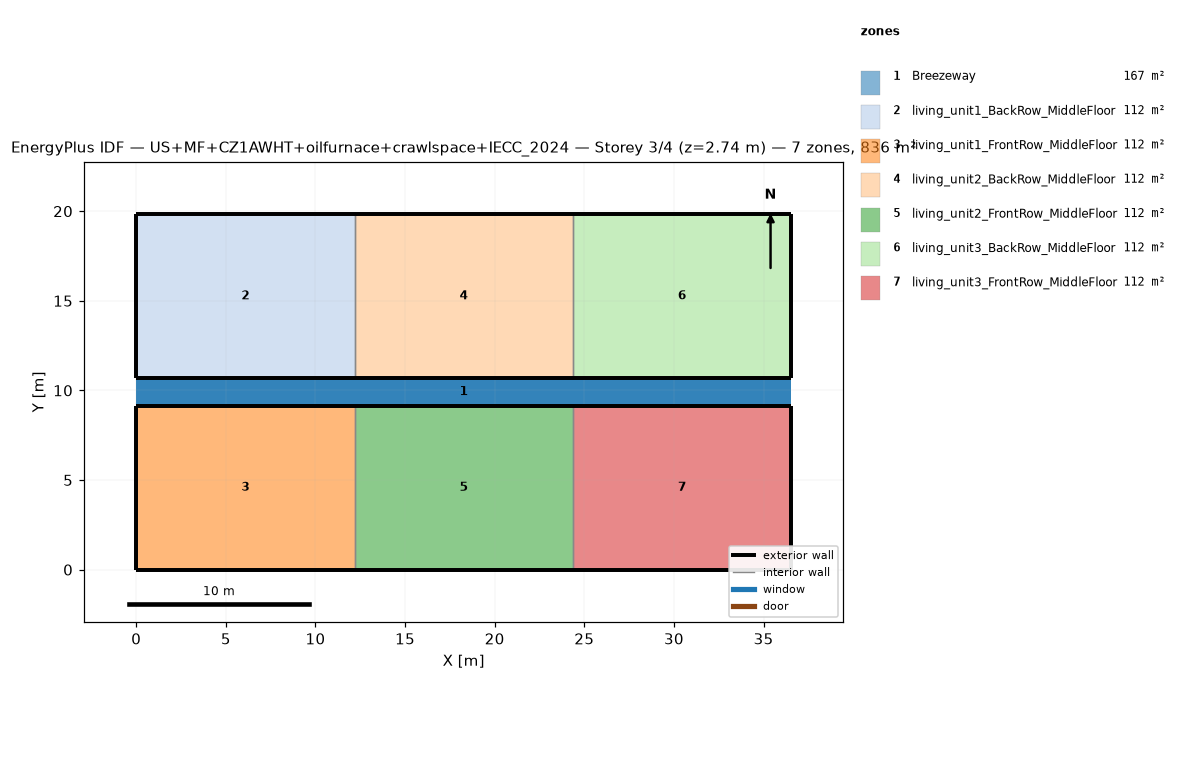
=== STOREY PLAN SPEC (per zone: floor XY polygon, exterior-wall plan segments, windows/doors) ===
zone 1: Breezeway  (167.0 m²)
  floor: (36.54, 9.16) (0.00, 9.16) (0.00, 10.68) (36.54, 10.68)
  floor: (36.54, 9.16) (0.00, 9.16) (0.00, 10.68) (36.54, 10.68)
  floor: (36.54, 9.16) (0.00, 9.16) (0.00, 10.68) (36.54, 10.68)
zone 2: living_unit1_BackRow_MiddleFloor  (111.5 m²)
  floor: (12.18, 10.68) (0.00, 10.68) (0.00, 19.84) (12.18, 19.84)
  exterior wall: (0.00, 10.68) – (12.18, 10.68)  [12.2 m]
  exterior wall: (12.18, 19.84) – (0.00, 19.84)  [12.2 m]
  exterior wall: (0.00, 19.84) – (0.00, 10.68)  [9.2 m]
  interior walls: 1
zone 3: living_unit1_FrontRow_MiddleFloor  (111.5 m²)
  floor: (12.18, 0.00) (0.00, 0.00) (0.00, 9.16) (12.18, 9.16)
  exterior wall: (0.00, 0.00) – (12.18, 0.00)  [12.2 m]
  exterior wall: (12.18, 9.16) – (0.00, 9.16)  [12.2 m]
  exterior wall: (0.00, 9.16) – (0.00, 0.00)  [9.2 m]
  interior walls: 1
zone 4: living_unit2_BackRow_MiddleFloor  (111.5 m²)
  floor: (24.36, 10.68) (12.18, 10.68) (12.18, 19.84) (24.36, 19.84)
  exterior wall: (12.18, 10.68) – (24.36, 10.68)  [12.2 m]
  exterior wall: (24.36, 19.84) – (12.18, 19.84)  [12.2 m]
  interior walls: 2
zone 5: living_unit2_FrontRow_MiddleFloor  (111.5 m²)
  floor: (24.36, 0.00) (12.18, 0.00) (12.18, 9.16) (24.36, 9.16)
  exterior wall: (12.18, 0.00) – (24.36, 0.00)  [12.2 m]
  exterior wall: (24.36, 9.16) – (12.18, 9.16)  [12.2 m]
  interior walls: 2
zone 6: living_unit3_BackRow_MiddleFloor  (111.5 m²)
  floor: (36.54, 10.68) (24.36, 10.68) (24.36, 19.84) (36.54, 19.84)
  exterior wall: (24.36, 10.68) – (36.54, 10.68)  [12.2 m]
  exterior wall: (36.54, 10.68) – (36.54, 19.84)  [9.2 m]
  exterior wall: (36.54, 19.84) – (24.36, 19.84)  [12.2 m]
  interior walls: 1
zone 7: living_unit3_FrontRow_MiddleFloor  (111.5 m²)
  floor: (36.54, 0.00) (24.36, 0.00) (24.36, 9.16) (36.54, 9.16)
  exterior wall: (24.36, 0.00) – (36.54, 0.00)  [12.2 m]
  exterior wall: (36.54, 0.00) – (36.54, 9.16)  [9.2 m]
  exterior wall: (36.54, 9.16) – (24.36, 9.16)  [12.2 m]
  interior walls: 1

=== DERIVED (storey summary) ===
Building: US+MF+CZ1AWHT+oilfurnace+crawlspace+IECC_2024
Storey: 3 of 4  (floor level z = 2.74 m)
Storey gross floor area: 836.2 m²
Zones on this storey: 7
  - Breezeway: floor 167.0 m²
  - living_unit1_BackRow_MiddleFloor: floor 111.5 m²; exterior wall 33.5 m (86.9 m²); WWR 0.0%
  - living_unit1_FrontRow_MiddleFloor: floor 111.5 m²; exterior wall 33.5 m (86.9 m²); WWR 0.0%
  - living_unit2_BackRow_MiddleFloor: floor 111.5 m²; exterior wall 24.4 m (63.1 m²); WWR 0.0%
  - living_unit2_FrontRow_MiddleFloor: floor 111.5 m²; exterior wall 24.4 m (63.1 m²); WWR 0.0%
  - living_unit3_BackRow_MiddleFloor: floor 111.5 m²; exterior wall 33.5 m (86.9 m²); WWR 0.0%
  - living_unit3_FrontRow_MiddleFloor: floor 111.5 m²; exterior wall 33.5 m (86.9 m²); WWR 0.0%
Zone adjacency (shared interzone walls):
  - living_unit1_BackRow_MiddleFloor ↔ living_unit2_BackRow_MiddleFloor
  - living_unit1_FrontRow_MiddleFloor ↔ living_unit2_FrontRow_MiddleFloor
  - living_unit2_BackRow_MiddleFloor ↔ living_unit3_BackRow_MiddleFloor
  - living_unit2_FrontRow_MiddleFloor ↔ living_unit3_FrontRow_MiddleFloor